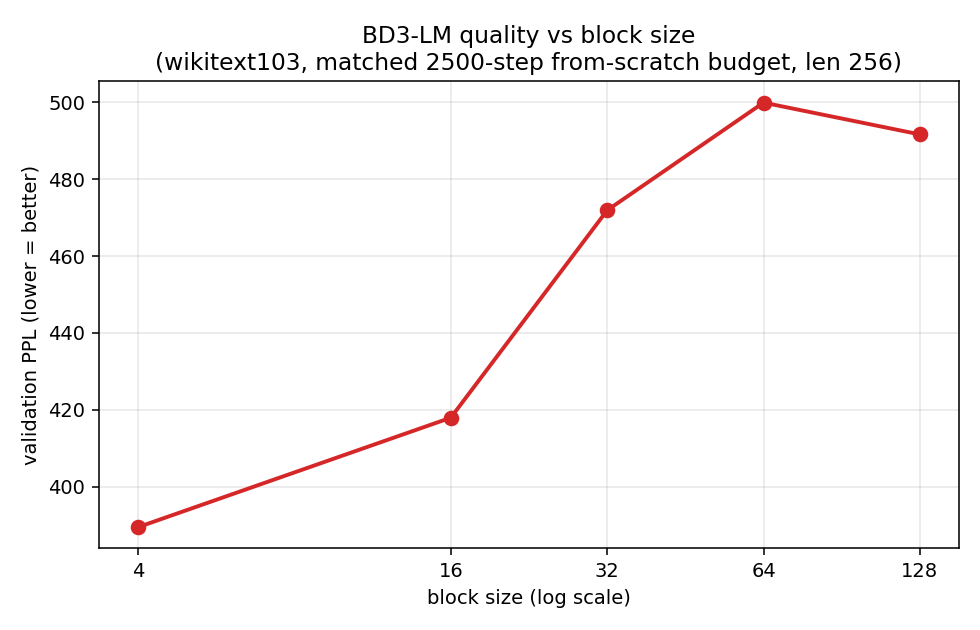

The data file committed next to this chart (first rows):
block_size, val_nll, val_ppl, dataset, seqlen, steps, batch, backbone, attn_backend, from_pretrained, gpu, job_id
4, 5.965, 389.5, wikitext103, 256, 2500, 16, dit, sdpa, none, gpu-A100/H200, 7412385
16, 6.035, 417.9, wikitext103, 256, 2500, 16, dit, sdpa, none, gpu-A100/H200, 7412386
32, 6.157, 471.9, wikitext103, 256, 2500, 16, dit, sdpa, none, gpu-A100/H200, 7412387
64, 6.214, 499.9, wikitext103, 256, 2500, 16, dit, sdpa, none, gpu-A100/H200, 7412388
128, 6.198, 491.7, wikitext103, 256, 2500, 16, dit, sdpa, none, gpu-A100/H200, 7412389
